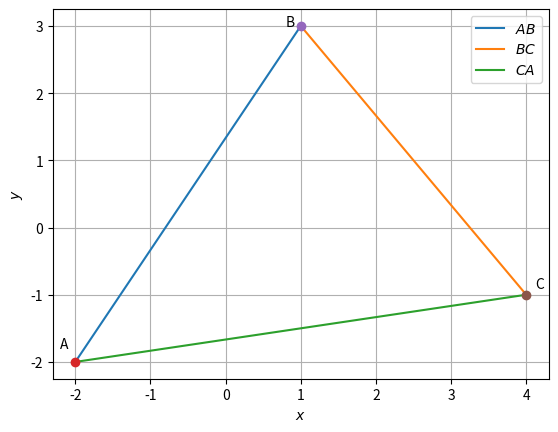

Source code (Python):
import numpy as np
import matplotlib.pyplot as plt

A = np.array([-2, -2])
B = np.array([1, 3])
C = np.array([4, -1])

len = 10

lam_1 = np.linspace(0, 1, len)

x_AB = np.zeros((2, len))
x_BC = np.zeros((2, len))
x_CA = np.zeros((2, len))

for i in range(len):
  temp1 = A + lam_1[i] * (B - A)
  x_AB[:, i] = temp1.T
  temp2 = B + lam_1[i] * (C - B)
  x_BC[:, i] = temp2.T
  temp3 = C + lam_1[i] * (A - C)
  x_CA[:, i] = temp3.T

plt.plot(x_AB[0, :], x_AB[1, :], label='$AB$')
plt.plot(x_BC[0, :], x_BC[1, :], label='$BC$')
plt.plot(x_CA[0, :], x_CA[1, :], label='$CA$')

plt.plot(A[0], A[1], 'o')
plt.text(A[0] * (1 + 0.1), A[1] * (1 - 0.1), 'A')
plt.plot(B[0], B[1], 'o')
plt.text(B[0] * (1 - 0.2), B[1] * (1), 'B')
plt.plot(C[0], C[1], 'o')
plt.text(C[0] * (1 + 0.03), C[1] * (1 - 0.1), 'C')

plt.xlabel('$x$')
plt.ylabel('$y$')
plt.legend(loc='best')
plt.grid() # minor
#if using termux
plt.savefig('triangle.pdf')
plt.savefig('triangle.eps')
#subprocess.run(shlex.split("termux−open ../figs/triangle.pdf"))
#else
plt.show()
